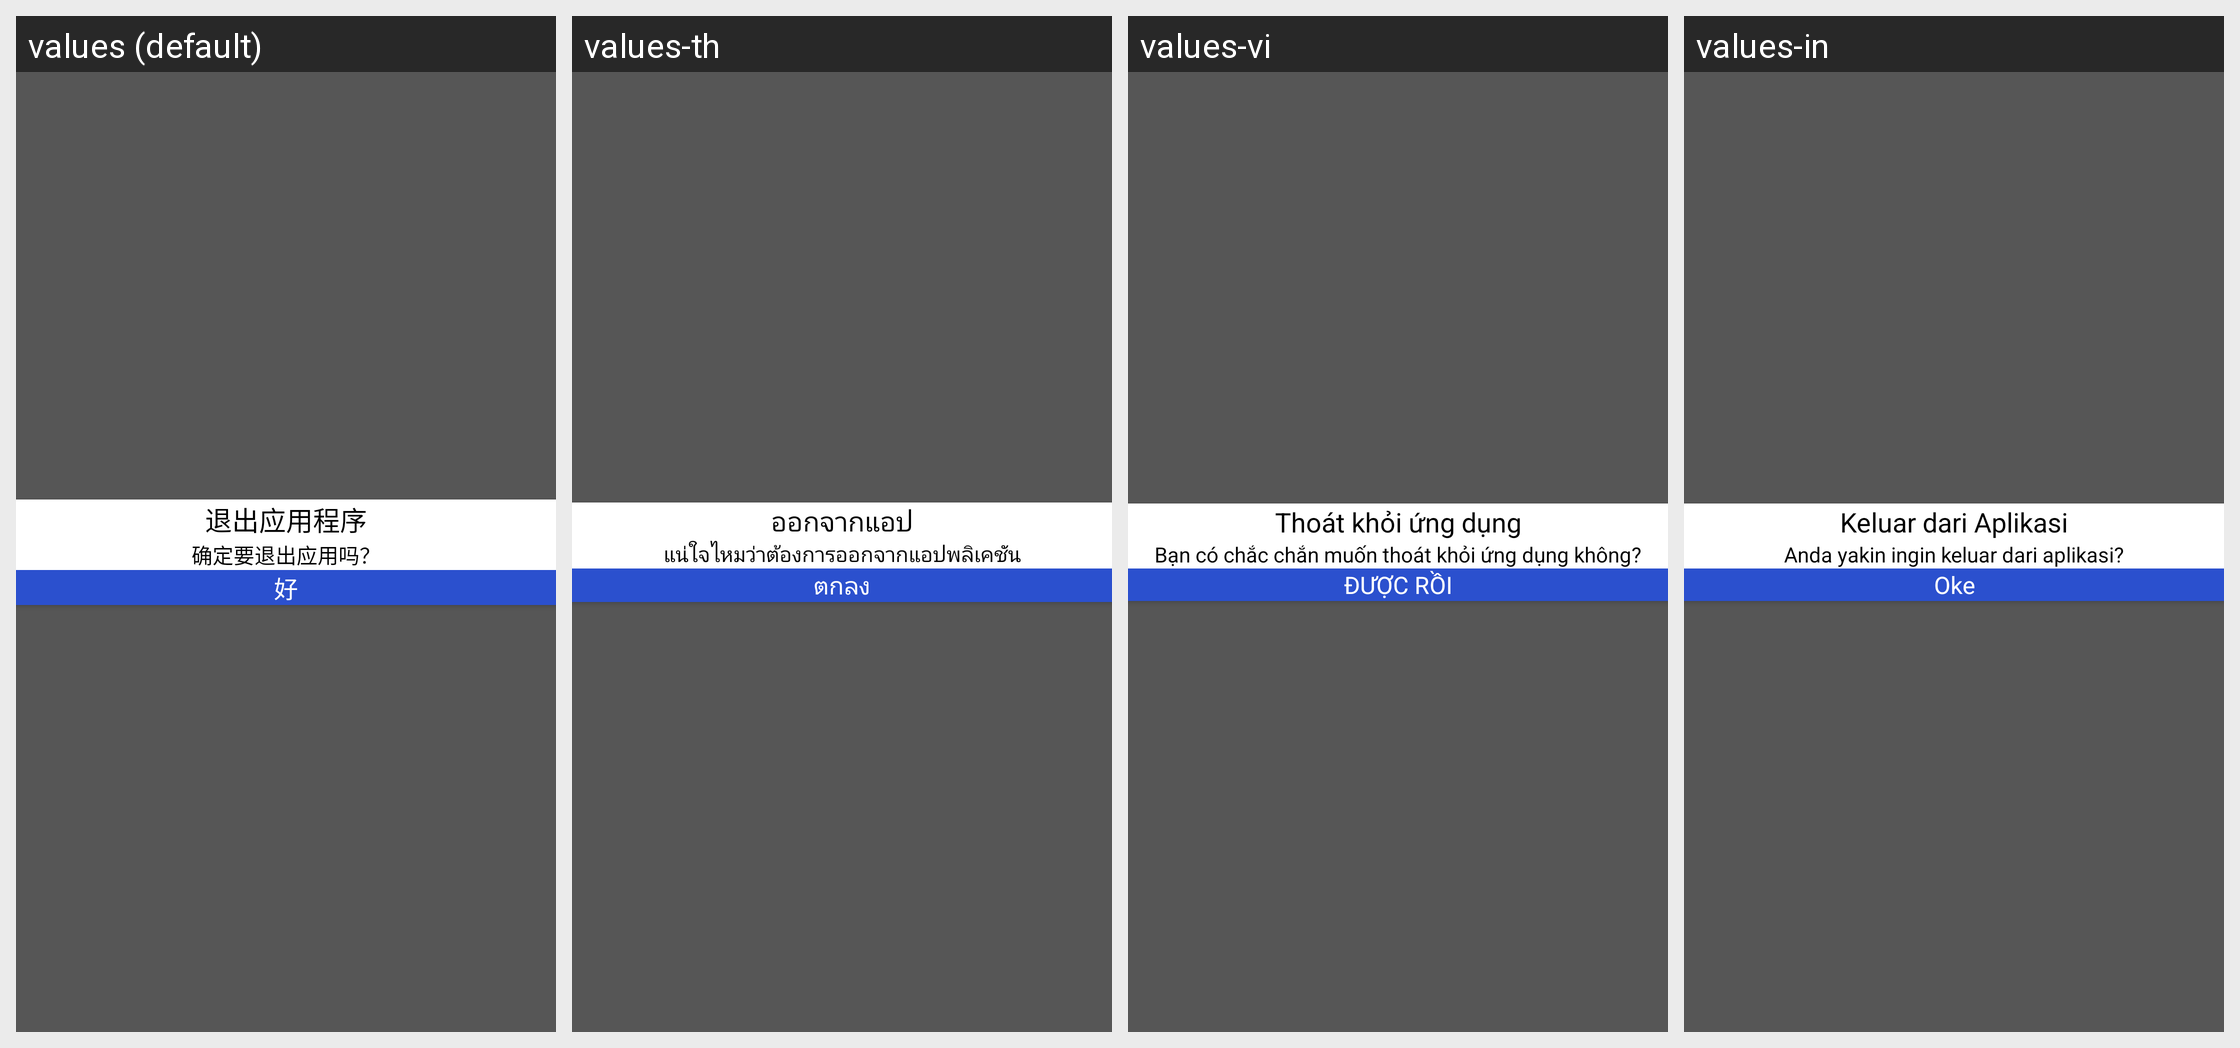

Strings drawn on this Android screen and how each of the app's shown locales translates them:
Android screen res/layout/settings_popup.xml rendered under 4 locales, left to right: values (default), values-th, values-vi, values-in. Device: Nexus 5 (rendered at 1080×1920; each locale shown at half size, 540×960, under a caption strip naming it); theme Theme.CoolSports.
Other locales in the repository, not shown: values-en.
Strings drawn on this screen, with the default value and each locale's value (text and hints the layout hard-codes, and strings that could not be matched under every locale, appear in the picture but are not listed):

exit_app
  values: 退出应用程序
  values-th: ออกจากแอป
  values-vi: Thoát khỏi ứng dụng
  values-in: Keluar dari Aplikasi

exit_app_text
  values: 确定要退出应用吗？
  values-th: แน่ใจไหมว่าต้องการออกจากแอปพลิเคชัน
  values-vi: Bạn có chắc chắn muốn thoát khỏi ứng dụng không?
  values-in: Anda yakin ingin keluar dari aplikasi?

ok
  values: 好
  values-th: ตกลง
  values-vi: ĐƯỢC RỒI
  values-in: Oke
